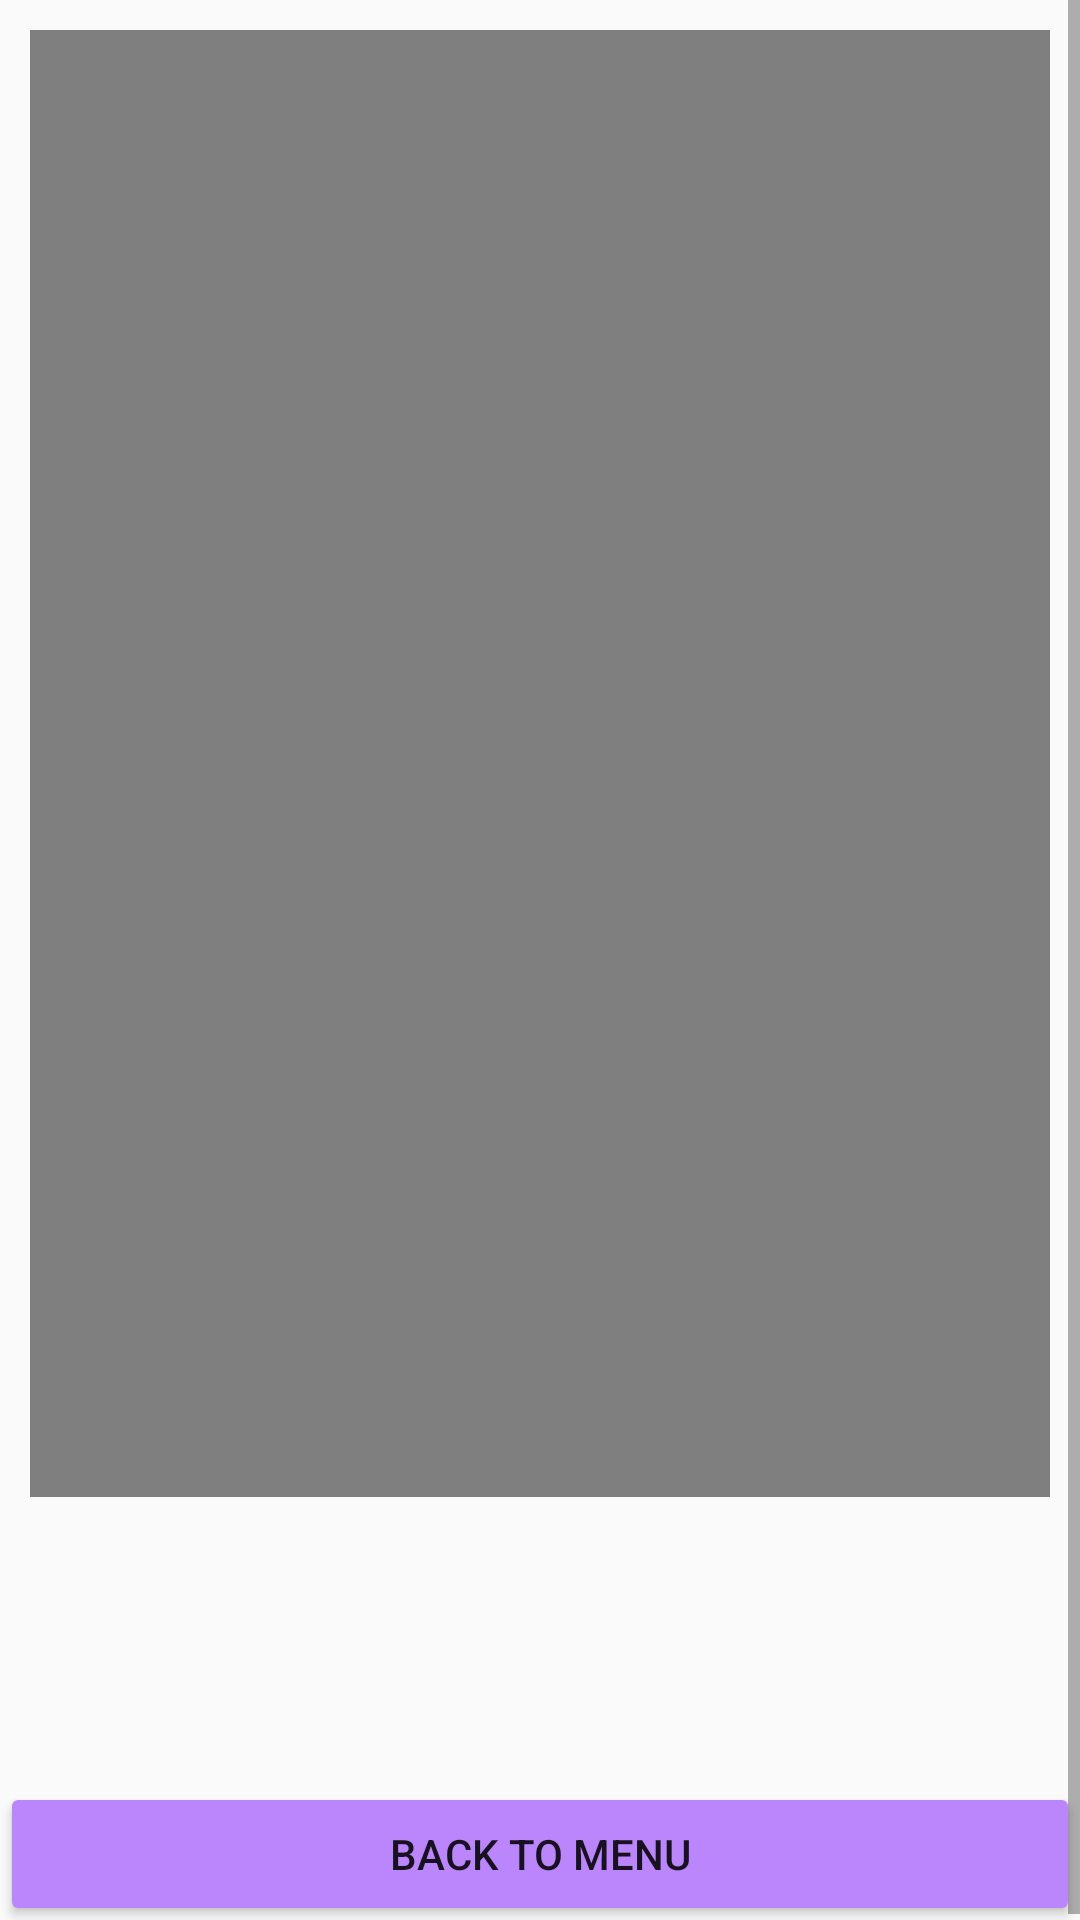

Android layout source for this screen:
<!-- AndroidManifest.xml: application theme Theme.NetCampProject -->
<!-- res/layout/activity_vedio.xml -->
<?xml version="1.0" encoding="utf-8"?>
<ScrollView xmlns:android="http://schemas.android.com/apk/res/android"
    xmlns:app="http://schemas.android.com/apk/res-auto"
    xmlns:tools="http://schemas.android.com/tools"
    android:layout_width="wrap_content"
    android:layout_height="match_parent"
    android:hapticFeedbackEnabled="false"
    tools:context=".Vedio">
<RelativeLayout
    android:layout_width="match_parent"
    android:layout_height="match_parent">

    <Button
        android:id="@+id/buttonVE3"
        android:layout_width="match_parent"
        android:layout_height="wrap_content"
        android:layout_below="@+id/videoViewVE"
        android:layout_alignParentStart="true"
        android:layout_marginTop="95dp"
        android:backgroundTint="@color/purple_200"
        android:text="Back to Menu" />

    <VideoView
        android:id="@+id/videoViewVE"
        android:layout_width="386dp"
        android:layout_height="489dp"
        android:layout_alignParentStart="true"
        android:layout_alignParentTop="true"
        android:layout_alignParentEnd="true"
        android:layout_centerHorizontal="true"
        android:layout_marginStart="10dp"
        android:layout_marginTop="10dp"
        android:layout_marginEnd="10dp" />

    </RelativeLayout>
</ScrollView>
<!-- resources referenced by this layout -->
<resources>
  <style name="Theme.NetCampProject" parent="Theme.AppCompat.DayNight.DarkActionBar">
          
          <item name="colorPrimary">@color/purple_500</item>
          <item name="colorPrimaryVariant">@color/purple_700</item>
          <item name="colorOnPrimary">@color/white</item>
          
          <item name="colorSecondary">@color/teal_200</item>
          <item name="colorSecondaryVariant">@color/teal_700</item>
          <item name="colorOnSecondary">@color/black</item>
          
          <item name="android:statusBarColor" tools:targetApi="l">?attr/colorPrimaryVariant</item>
          
      </style>
  <!-- not gathered from this repository: default colours our renderer supplied (Android Studio template values) -->
  <color name="purple_200">#FFBB86FC</color>
  <color name="purple_500">#FF6200EE</color>
  <color name="purple_700">#FF3700B3</color>
  <color name="teal_200">#FF03DAC5</color>
  <color name="teal_700">#FF018786</color>
  <color name="black">#FF000000</color>
  <color name="white">#FFFFFFFF</color>
</resources>
